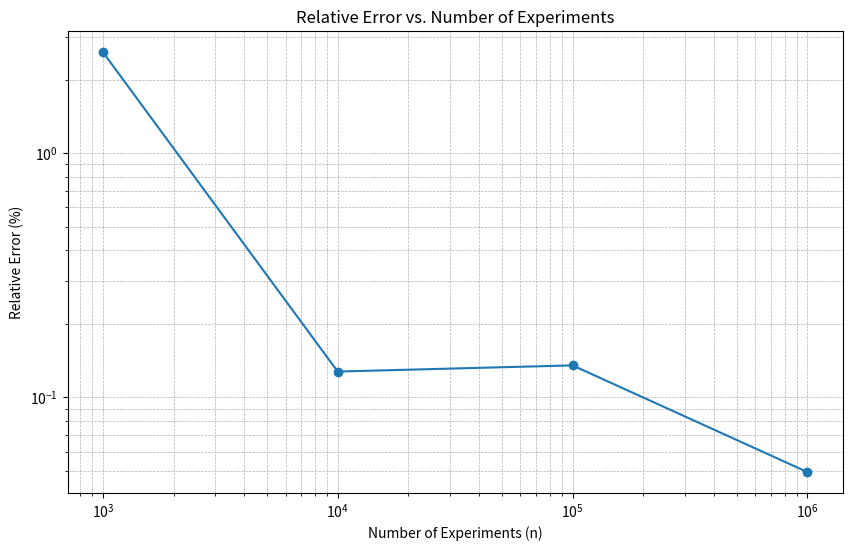

This chart was generated by the following Python code:
import random
import math
import matplotlib.pyplot as plt

r = 5  # Radius of the circle
x0, y0 = 1, 2  # Centre coordinate

# Using input data to find the max and min values of x and y
xmax = x0 + r
xmin = x0 - r
ymax = y0 + r
ymin = y0 - r


def estimate_pi(n):
    m = 0
    for _ in range(n):
        xp = random.uniform(xmin, xmax)
        yp = random.uniform(ymin, ymax)

        if (xp - x0)**2 + (yp - y0)**2 <= r**2:
            m += 1

    pi_estimate = 4 * (m / n)
    return pi_estimate


def relative_error(pi_estimate):
    return ((abs(pi_estimate - math.pi)) / math.pi) * 100  # Calculate positive relative error


# List of n values
n_values = [10**3, 10**4, 10**5, 10**6]

# Lists to store results
pi_estimates = []
errors = []

# Loop through the n_values, estimate Pi, and store the results
for n in n_values:
    pi_estimated = estimate_pi(n)
    rel_error = relative_error(pi_estimated)

    pi_estimates.append(pi_estimated)
    errors.append(rel_error)

    print(f"Estimated value of pi for n={n} is {pi_estimated}")
    print(f"Relative error for n={n} is {rel_error}%\n")

# Plotting the results
plt.figure(figsize=(10, 6))
plt.plot(n_values, errors, marker='o')
plt.xscale('log')
plt.yscale('log')
plt.xlabel('Number of Experiments (n)')
plt.ylabel('Relative Error (%)')
plt.title('Relative Error vs. Number of Experiments')
plt.grid(True, which='both', linestyle='--', linewidth=0.5)
plt.show()
